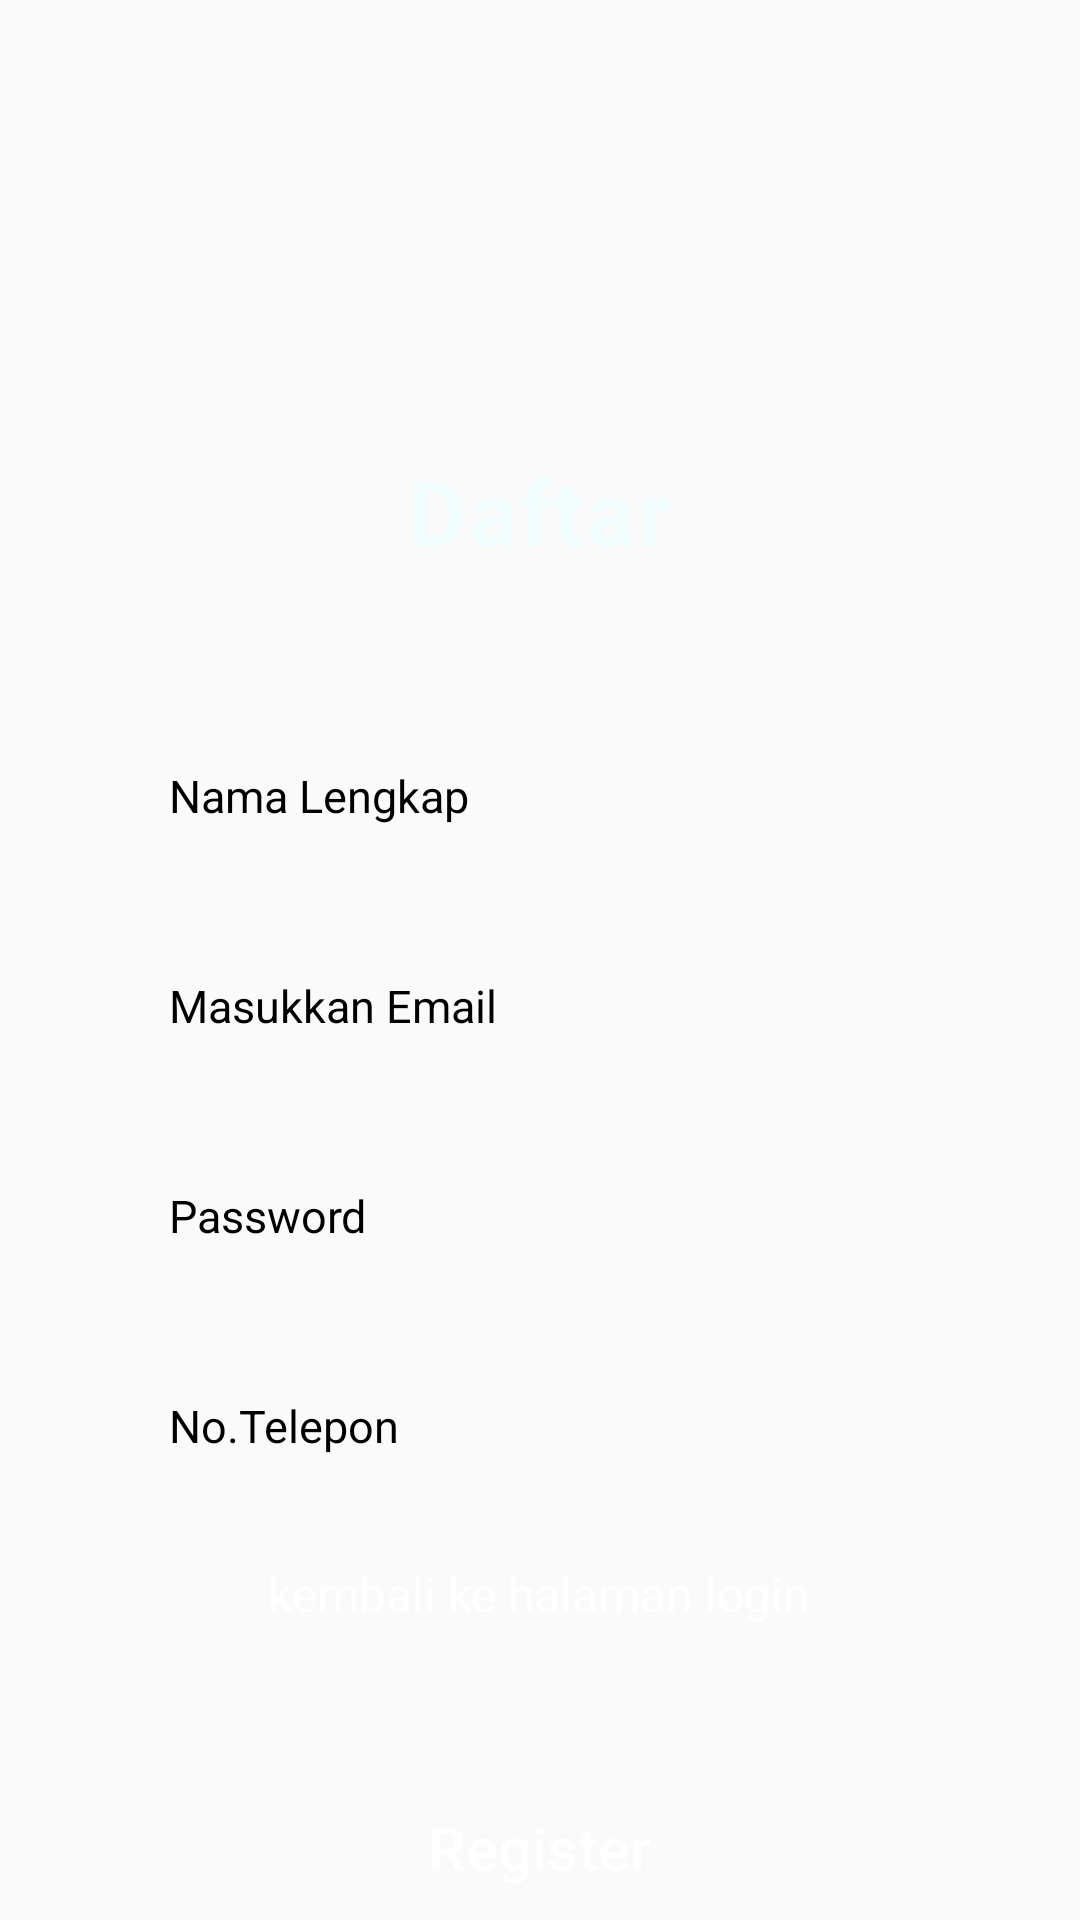

Reconstruct the res/layout file that produces this screen, plus the resources it refers to.
<!-- AndroidManifest.xml: application theme Theme.ProjectSkripsi -->
<!-- res/layout/activity_register.xml -->
<?xml version="1.0" encoding="utf-8"?>
<RelativeLayout xmlns:android="http://schemas.android.com/apk/res/android"
    xmlns:app="http://schemas.android.com/apk/res-auto"
    xmlns:tools="http://schemas.android.com/tools"
    android:id="@+id/main"
    android:background="@drawable/gradient_bg"
    android:layout_width="match_parent"
    android:layout_height="match_parent"
    tools:context=".Login">

    <TextView
        android:id="@+id/selamatDatang"
        android:layout_width="wrap_content"
        android:layout_height="wrap_content"
        android:layout_gravity="center"
        android:layout_marginTop="150dp"
        android:layout_centerHorizontal="true"
        android:text="Daftar"
        android:letterSpacing="0.030"
        android:textSize="30sp"
        android:textColor="@color/grey"
        android:textStyle="bold"/>
    <EditText
        android:id="@+id/edNamaRegister"
        android:elevation="5dp"
        android:layout_width="297dp"
        android:layout_height="50dp"
        android:layout_below="@id/selamatDatang"
        android:layout_centerHorizontal="true"
        android:background="@drawable/bg_rounded_login"
        android:hint="Nama Lengkap"
        android:textSize="15sp"
        android:textColor="@color/black"
        android:textColorHint="@color/black"
        android:paddingStart="25dp"
        android:layout_marginTop="50dp"/>
    <EditText
        android:id="@+id/edEmailRegister"
        android:elevation="5dp"
        android:layout_width="297dp"
        android:layout_height="50dp"
        android:layout_below="@id/edNamaRegister"
        android:layout_centerHorizontal="true"
        android:background="@drawable/bg_rounded_login"
        android:hint="Masukkan Email"
        android:textSize="15sp"
        android:textColor="@color/black"
        android:layout_marginTop="20dp"
        android:textColorHint="@color/black"
        android:paddingStart="25dp"/>

    <EditText
        android:elevation="5dp"
        android:id="@+id/edPasswordRegister"
        android:layout_width="297dp"
        android:layout_height="50dp"
        android:layout_below="@id/edEmailRegister"
        android:layout_centerHorizontal="true"
        android:background="@drawable/bg_rounded_login"
        android:hint="Password"
        android:textColorHint="@color/black"
        android:textSize="15sp"
        android:textColor="@color/black"
        android:paddingLeft="25dp"
        android:layout_marginTop="20dp"
        android:password="true"/>

    <EditText
        android:id="@+id/edNoRegister"
        android:elevation="5dp"
        android:layout_width="297dp"
        android:layout_height="50dp"
        android:layout_below="@id/edPasswordRegister"
        android:layout_centerHorizontal="true"
        android:background="@drawable/bg_rounded_login"
        android:hint="No.Telepon"
        android:textSize="15sp"
        android:textColor="@color/black"
        android:layout_marginTop="20dp"
        android:textColorHint="@color/black"
        android:paddingStart="25dp"/>

    <TextView
        android:id="@+id/txtRegister"
        android:layout_width="wrap_content"
        android:layout_height="wrap_content"
        android:layout_below="@id/edNoRegister"
        android:layout_marginTop="20dp"
        android:layout_centerHorizontal="true"
        android:text="kembali ke halaman login"
        android:textColor="@color/white"
        android:textSize="16sp"/>

    <androidx.appcompat.widget.AppCompatButton
        android:id="@+id/btnLogin"
        android:layout_marginTop="50dp"
        android:layout_width="297dp"
        android:layout_height="50dp"
        android:layout_below="@id/txtRegister"
        android:layout_centerHorizontal="true"
        android:text="Register"
        android:textColor="@color/white"
        android:textSize="20sp"
        android:textAllCaps="false"
        android:background="@drawable/bg_rounded_login"
        android:backgroundTint="#3DB3FC"/>
    <ProgressBar
        android:id="@+id/loading"
        android:layout_width="match_parent"
        android:layout_height="wrap_content"
        android:layout_centerInParent="true"
        android:visibility="gone"/>


</RelativeLayout>
<!-- resources referenced by this layout -->
<resources>
  <color name="black">#FF000000</color>
  <color name="grey">#F1FDFF</color>
  <color name="white">#FFFFFFFF</color>
  <style name="Theme.ProjectSkripsi" parent="Base.Theme.ProjectSkripsi">
      
      <item name="android:navigationBarColor">@android:color/transparent</item>
      <item name="android:statusBarColor">@android:color/transparent</item>
      <item name="android:windowLightStatusBar">?attr/isLightTheme</item>
    </style>
  <style name="Base.Theme.ProjectSkripsi" parent="Theme.Material3.DayNight.NoActionBar">
          
          <item name="colorPrimary">@color/primary</item>
          <item name="colorPrimaryDark">@color/primary_dark</item>
          <item name="colorAccent">@color/accent</item>
          <item name="android:windowBackground">@color/background_primary</item>
          <item name="android:statusBarColor">@color/primary_dark</item>
          <item name="android:navigationBarColor">@color/primary_dark</item>
          <item name="android:windowLightStatusBar">false</item>
      </style>
  <color name="primary">#2196F3</color>
  <color name="primary_dark">#1976D2</color>
  <color name="accent">#FF9800</color>
  <color name="background_primary">#FAFAFA</color>
</resources>
